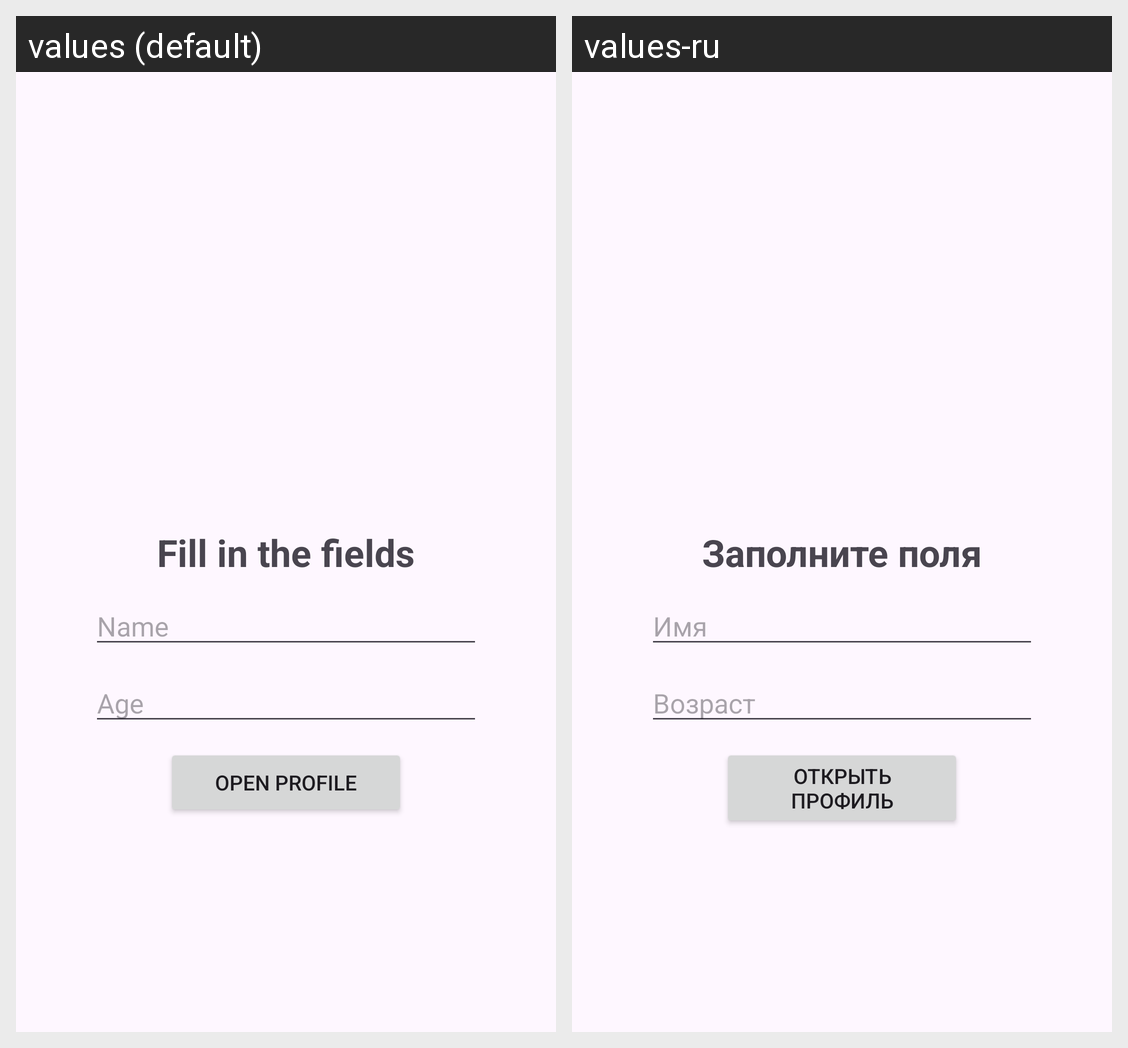

The same Android screen rendered under two of its app's locales, left to right. List the strings drawn on it with the default value and each locale's translation.
Android screen res/layout/activity_lesson2_task1.xml rendered under 2 locales, left to right: values (default), values-ru. Device: Nexus 5 (rendered at 1080×1920; each locale shown at half size, 540×960, under a caption strip naming it); theme Theme.TMS_Android.
Strings drawn on this screen, with the default value and each locale's value (text and hints the layout hard-codes, and strings that could not be matched under every locale, appear in the picture but are not listed):

fill_in_the_fields
  values: Fill in the fields
  values-ru: Заполните поля

name
  values: Name
  values-ru: Имя

age
  values: Age
  values-ru: Возраст

open_profile
  values: Open profile
  values-ru: Открыть профиль
